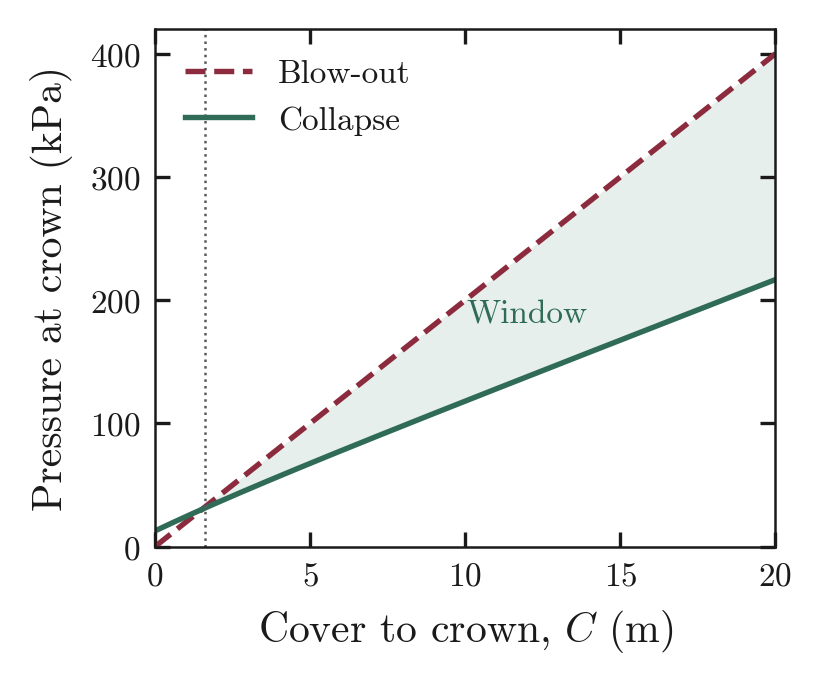

Source data for this figure (header and first rows):
C_m, collapse_kPa, blowout_kPa, effective_wedge_silo_kPa
0, 12.77, 0, 12.77
0.1, 13.96, 2, 12.98
0.2, 15.15, 4, 13.19
0.3, 16.34, 6, 13.39
0.4, 17.51, 8, 13.59
0.5, 18.68, 10, 13.78
0.6, 19.85, 12, 13.96
0.7, 21.01, 14, 14.14
0.8, 22.16, 16, 14.32
0.9, 23.32, 18, 14.49
1, 24.46, 20, 14.65
1.1, 25.6, 22, 14.81
1.2, 26.74, 24, 14.97
1.3, 27.87, 26, 15.12
1.4, 29, 28, 15.26
1.5, 30.12, 30, 15.41
1.6, 31.24, 32, 15.54
1.7, 32.36, 34, 15.68
1.8, 33.47, 36, 15.81
1.9, 34.58, 38, 15.94
2, 35.68, 40, 16.06
2.1, 36.78, 42, 16.18
2.2, 37.88, 44, 16.3
2.3, 38.98, 46, 16.41
2.4, 40.07, 48, 16.52
2.5, 41.16, 50, 16.63
2.6, 42.24, 52, 16.74
2.7, 43.32, 54, 16.84
2.8, 44.4, 56, 16.94
2.9, 45.48, 58, 17.03
3, 46.56, 60, 17.13
3.1, 47.63, 62, 17.22
3.2, 48.7, 64, 17.3
3.3, 49.76, 66, 17.39
3.4, 50.83, 68, 17.48
3.5, 51.89, 70, 17.56
3.6, 52.95, 72, 17.64
3.7, 54.01, 74, 17.71
3.8, 55.07, 76, 17.79
3.9, 56.12, 78, 17.86
4, 57.17, 80, 17.93
4.1, 58.22, 82, 18
4.2, 59.27, 84, 18.07
4.3, 60.32, 86, 18.13
4.4, 61.36, 88, 18.2
4.5, 62.41, 90, 18.26
4.6, 63.45, 92, 18.32
4.7, 64.49, 94, 18.38
4.8, 65.53, 96, 18.44
4.9, 66.56, 98, 18.49
5, 67.6, 100, 18.55
5.1, 68.63, 102, 18.6
5.2, 69.66, 104, 18.65
5.3, 70.7, 106, 18.7
5.4, 71.73, 108, 18.75
5.5, 72.75, 110, 18.8
5.6, 73.78, 112, 18.85
5.7, 74.81, 114, 18.89
5.8, 75.83, 116, 18.93
5.9, 76.86, 118, 18.98
... 141 more rows
